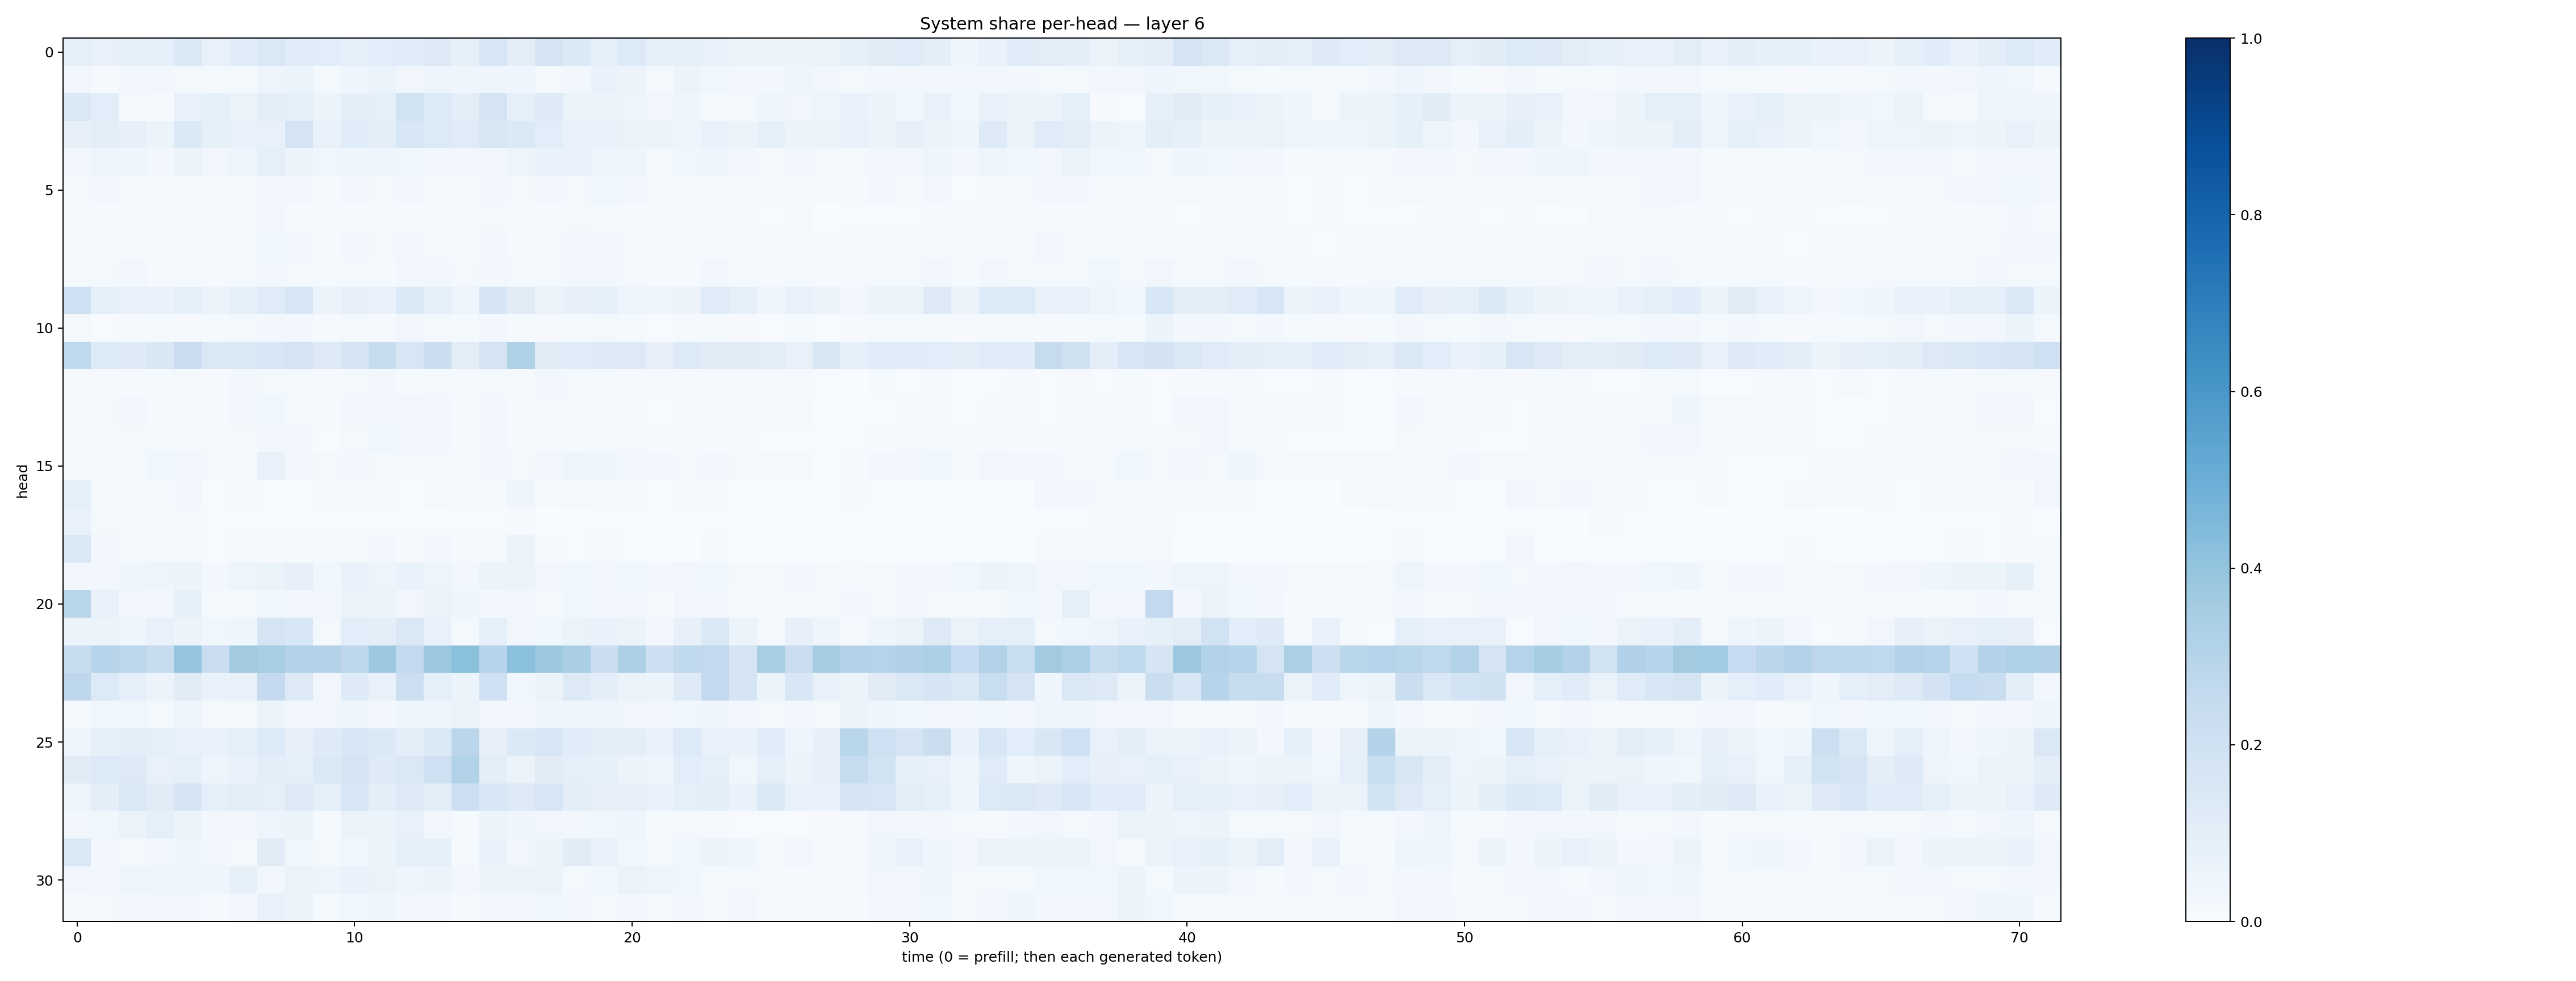

Values plotted in this chart, from the file beside it:
0.09137101, 0.072151974, 0.08339947, 0.08594365, 0.14143358, 0.0717435, 0.11485273, 0.14840089, 0.11559097, 0.10642913, 0.092666335, 0.10743128, 0.11584811, 0.12948792, 0.084954776, 0.16208939, 0.09428314, 0.17377622, 0.13690476, 0.08919217, 0.13331293, 0.08473406, 0.08570294, 0.07304777
0.03467, 0.01132, 0.02804, 0.0272, 0.0166, 0.0219, 0.02209, 0.04938, 0.05193, 0.01773, 0.04236, 0.06529, 0.0329, 0.04827, 0.04396, 0.04631, 0.04227, 0.01937, 0.02475, 0.0666, 0.05735, 0.02167, 0.05164, 0.03622
0.1431, 0.1067, 0.01587, 0.01068, 0.07201, 0.08323, 0.06305, 0.09824, 0.08909, 0.05919, 0.0943, 0.09122, 0.1908, 0.1365, 0.1013, 0.1761, 0.08873, 0.1277, 0.06289, 0.05525, 0.05002, 0.03224, 0.0444, 0.01805
0.08105, 0.1025, 0.08049, 0.06242, 0.1373, 0.08492, 0.07101, 0.07328, 0.1782, 0.07568, 0.1153, 0.09448, 0.1534, 0.1349, 0.1208, 0.1501, 0.1387, 0.1069, 0.07048, 0.07137, 0.06292, 0.05858, 0.04667, 0.06937
0.03172, 0.04712, 0.04304, 0.03008, 0.05823, 0.03391, 0.05062, 0.08773, 0.05584, 0.03897, 0.03934, 0.03926, 0.03699, 0.03113, 0.0343, 0.0334, 0.04915, 0.06647, 0.06654, 0.04959, 0.04238, 0.02098, 0.03805, 0.04177
0.01606, 0.03092, 0.01971, 0.01355, 0.02078, 0.01141, 0.01672, 0.02789, 0.0274, 0.009315, 0.02372, 0.01632, 0.03024, 0.01188, 0.01429, 0.02761, 0.02133, 0.02987, 0.01878, 0.03608, 0.02713, 0.0161, 0.01996, 0.01823
0.01059, 0.01372, 0.01658, 0.01993, 0.01701, 0.01314, 0.02031, 0.02627, 0.015, 0.01011, 0.01463, 0.01011, 0.0108, 0.01222, 0.009418, 0.01565, 0.01228, 0.01348, 0.01624, 0.0131, 0.01173, 0.0122, 0.01232, 0.01765
0.008158, 0.008937, 0.00994, 0.01165, 0.01553, 0.01401, 0.02067, 0.03616, 0.03037, 0.01481, 0.02898, 0.02017, 0.02366, 0.01629, 0.01527, 0.02526, 0.01303, 0.02329, 0.03034, 0.02424, 0.02305, 0.01281, 0.01702, 0.01429
0.02121, 0.0215, 0.03009, 0.01161, 0.01738, 0.01031, 0.02054, 0.02517, 0.01779, 0.01186, 0.02157, 0.01501, 0.02413, 0.02538, 0.02168, 0.03118, 0.01569, 0.01995, 0.02524, 0.02541, 0.01836, 0.009497, 0.01559, 0.03075
0.2044, 0.09352, 0.07247, 0.06755, 0.09324, 0.06146, 0.08484, 0.1204, 0.1574, 0.05105, 0.0801, 0.06952, 0.1379, 0.09218, 0.04979, 0.1679, 0.1109, 0.06584, 0.07873, 0.08814, 0.05052, 0.04945, 0.05661, 0.1193
0.01663, 0.006457, 0.01001, 0.01177, 0.01153, 0.01196, 0.01591, 0.02854, 0.02791, 0.009963, 0.01982, 0.01106, 0.03225, 0.01953, 0.01383, 0.02743, 0.01185, 0.009648, 0.01316, 0.02145, 0.01427, 0.006497, 0.01138, 0.0127
0.2658, 0.1365, 0.1244, 0.1487, 0.2279, 0.1427, 0.1482, 0.162, 0.1794, 0.125, 0.1674, 0.2396, 0.1616, 0.2211, 0.1049, 0.1783, 0.3227, 0.11, 0.114, 0.1324, 0.128, 0.07901, 0.1352, 0.1095
0.008505, 0.01172, 0.008342, 0.01477, 0.01907, 0.01002, 0.02481, 0.02327, 0.01759, 0.01032, 0.01916, 0.02782, 0.01451, 0.01683, 0.01085, 0.01945, 0.0133, 0.02649, 0.01661, 0.01859, 0.01087, 0.008342, 0.01121, 0.008783
0.01444, 0.02149, 0.02902, 0.01352, 0.01489, 0.01413, 0.02544, 0.03787, 0.02197, 0.01546, 0.02756, 0.02876, 0.03435, 0.02449, 0.01068, 0.02818, 0.009447, 0.01824, 0.01592, 0.01386, 0.01635, 0.006718, 0.008796, 0.02123
0.009181, 0.01321, 0.0193, 0.02153, 0.02055, 0.01605, 0.01943, 0.02883, 0.02923, 0.007567, 0.02272, 0.03582, 0.02487, 0.03063, 0.01299, 0.02394, 0.01352, 0.02169, 0.01338, 0.02288, 0.02107, 0.01231, 0.01291, 0.01194
0.0118, 0.009108, 0.0215, 0.03681, 0.03384, 0.01647, 0.02262, 0.07031, 0.03449, 0.02042, 0.0256, 0.02321, 0.0216, 0.0173, 0.01279, 0.02418, 0.02333, 0.03265, 0.04842, 0.04198, 0.03054, 0.02945, 0.02323, 0.02348
0.08767, 0.02274, 0.01513, 0.01041, 0.02976, 0.00673, 0.01107, 0.00661, 0.005715, 0.0122, 0.01445, 0.01208, 0.00572, 0.01712, 0.0132, 0.01158, 0.04393, 0.01536, 0.01938, 0.01439, 0.009438, 0.004224, 0.009559, 0.008409
0.07626, 0.02115, 0.0207, 0.01174, 0.01898, 0.007203, 0.007033, 0.006287, 0.007143, 0.004511, 0.005531, 0.006257, 0.004734, 0.007646, 0.005355, 0.006854, 0.01108, 0.003633, 0.005843, 0.007002, 0.006741, 0.003339, 0.00453, 0.00678
0.1454, 0.0275, 0.01409, 0.01205, 0.01988, 0.006968, 0.01424, 0.008887, 0.01468, 0.01348, 0.01314, 0.02512, 0.0086, 0.03052, 0.01326, 0.01861, 0.06076, 0.008189, 0.004096, 0.008509, 0.005398, 0.00263, 0.003435, 0.01475
0.02979, 0.03114, 0.04551, 0.04783, 0.05323, 0.0273, 0.05009, 0.06609, 0.07929, 0.03841, 0.06903, 0.05064, 0.06715, 0.04873, 0.02666, 0.06111, 0.05088, 0.03492, 0.03615, 0.03006, 0.03743, 0.0273, 0.03504, 0.03612
0.2908, 0.07114, 0.03083, 0.02796, 0.08411, 0.01522, 0.02334, 0.03802, 0.03061, 0.025, 0.05121, 0.05489, 0.03475, 0.06403, 0.04667, 0.03085, 0.03232, 0.02193, 0.03803, 0.02462, 0.02548, 0.01415, 0.03133, 0.02721
0.06396, 0.053, 0.04586, 0.07397, 0.05493, 0.0384, 0.04205, 0.1754, 0.1561, 0.02074, 0.1088, 0.09935, 0.1431, 0.07353, 0.02016, 0.08838, 0.03151, 0.03526, 0.06404, 0.06811, 0.05466, 0.0292, 0.08187, 0.1399
0.2354, 0.2932, 0.2796, 0.2385, 0.3982, 0.2274, 0.3616, 0.3443, 0.3122, 0.3083, 0.2736, 0.3786, 0.2613, 0.3806, 0.4201, 0.295, 0.4219, 0.3752, 0.338, 0.2197, 0.3251, 0.2132, 0.2623, 0.2591
0.2735, 0.1328, 0.08907, 0.05528, 0.1122, 0.06907, 0.07333, 0.2538, 0.1254, 0.03301, 0.1217, 0.07383, 0.2151, 0.0921, 0.06047, 0.2056, 0.03873, 0.05729, 0.1325, 0.101, 0.06583, 0.05302, 0.1212, 0.2616
0.01394, 0.03788, 0.03857, 0.02337, 0.04144, 0.02197, 0.02262, 0.05399, 0.03139, 0.03147, 0.04207, 0.02533, 0.03982, 0.04537, 0.0635, 0.03158, 0.02662, 0.04092, 0.04549, 0.04091, 0.03363, 0.02775, 0.03861, 0.04382
0.04429, 0.08245, 0.09379, 0.09147, 0.07651, 0.07593, 0.08889, 0.1359, 0.07929, 0.1228, 0.1549, 0.1384, 0.09438, 0.1384, 0.2834, 0.07896, 0.1378, 0.1566, 0.116, 0.101, 0.09862, 0.07047, 0.1357, 0.07055
0.1127, 0.1358, 0.1313, 0.07351, 0.08737, 0.04837, 0.0671, 0.09604, 0.0877, 0.1369, 0.1663, 0.1246, 0.1438, 0.2057, 0.3106, 0.0989, 0.06419, 0.1099, 0.09138, 0.0843, 0.05569, 0.04481, 0.1071, 0.09161
0.05036, 0.09695, 0.1438, 0.1099, 0.1642, 0.08794, 0.1044, 0.08822, 0.1261, 0.09332, 0.1568, 0.09635, 0.1305, 0.105, 0.2142, 0.1544, 0.1265, 0.1619, 0.09538, 0.08181, 0.07888, 0.06846, 0.08757, 0.09594
0.02516, 0.03585, 0.06388, 0.09316, 0.06031, 0.02712, 0.03426, 0.04885, 0.05139, 0.01405, 0.06421, 0.05108, 0.07425, 0.03443, 0.0146, 0.05787, 0.04289, 0.03473, 0.03121, 0.03558, 0.04511, 0.01501, 0.01689, 0.009849
0.1414, 0.02957, 0.01659, 0.02623, 0.04459, 0.03069, 0.02343, 0.112, 0.03822, 0.01581, 0.03635, 0.06169, 0.09373, 0.08917, 0.0146, 0.06985, 0.03395, 0.0523, 0.1128, 0.07477, 0.03861, 0.01572, 0.03612, 0.05622
0.03229, 0.02722, 0.04824, 0.04525, 0.04026, 0.04632, 0.08464, 0.03097, 0.06328, 0.05036, 0.06823, 0.06424, 0.04462, 0.05895, 0.03116, 0.05695, 0.05758, 0.0593, 0.02033, 0.03872, 0.06348, 0.04906, 0.03622, 0.02203
0.01305, 0.02142, 0.02588, 0.03121, 0.02771, 0.01045, 0.02567, 0.07343, 0.05419, 0.0129, 0.03672, 0.04576, 0.02578, 0.02415, 0.01187, 0.02875, 0.02396, 0.03766, 0.02967, 0.02266, 0.02827, 0.01244, 0.02366, 0.01703
